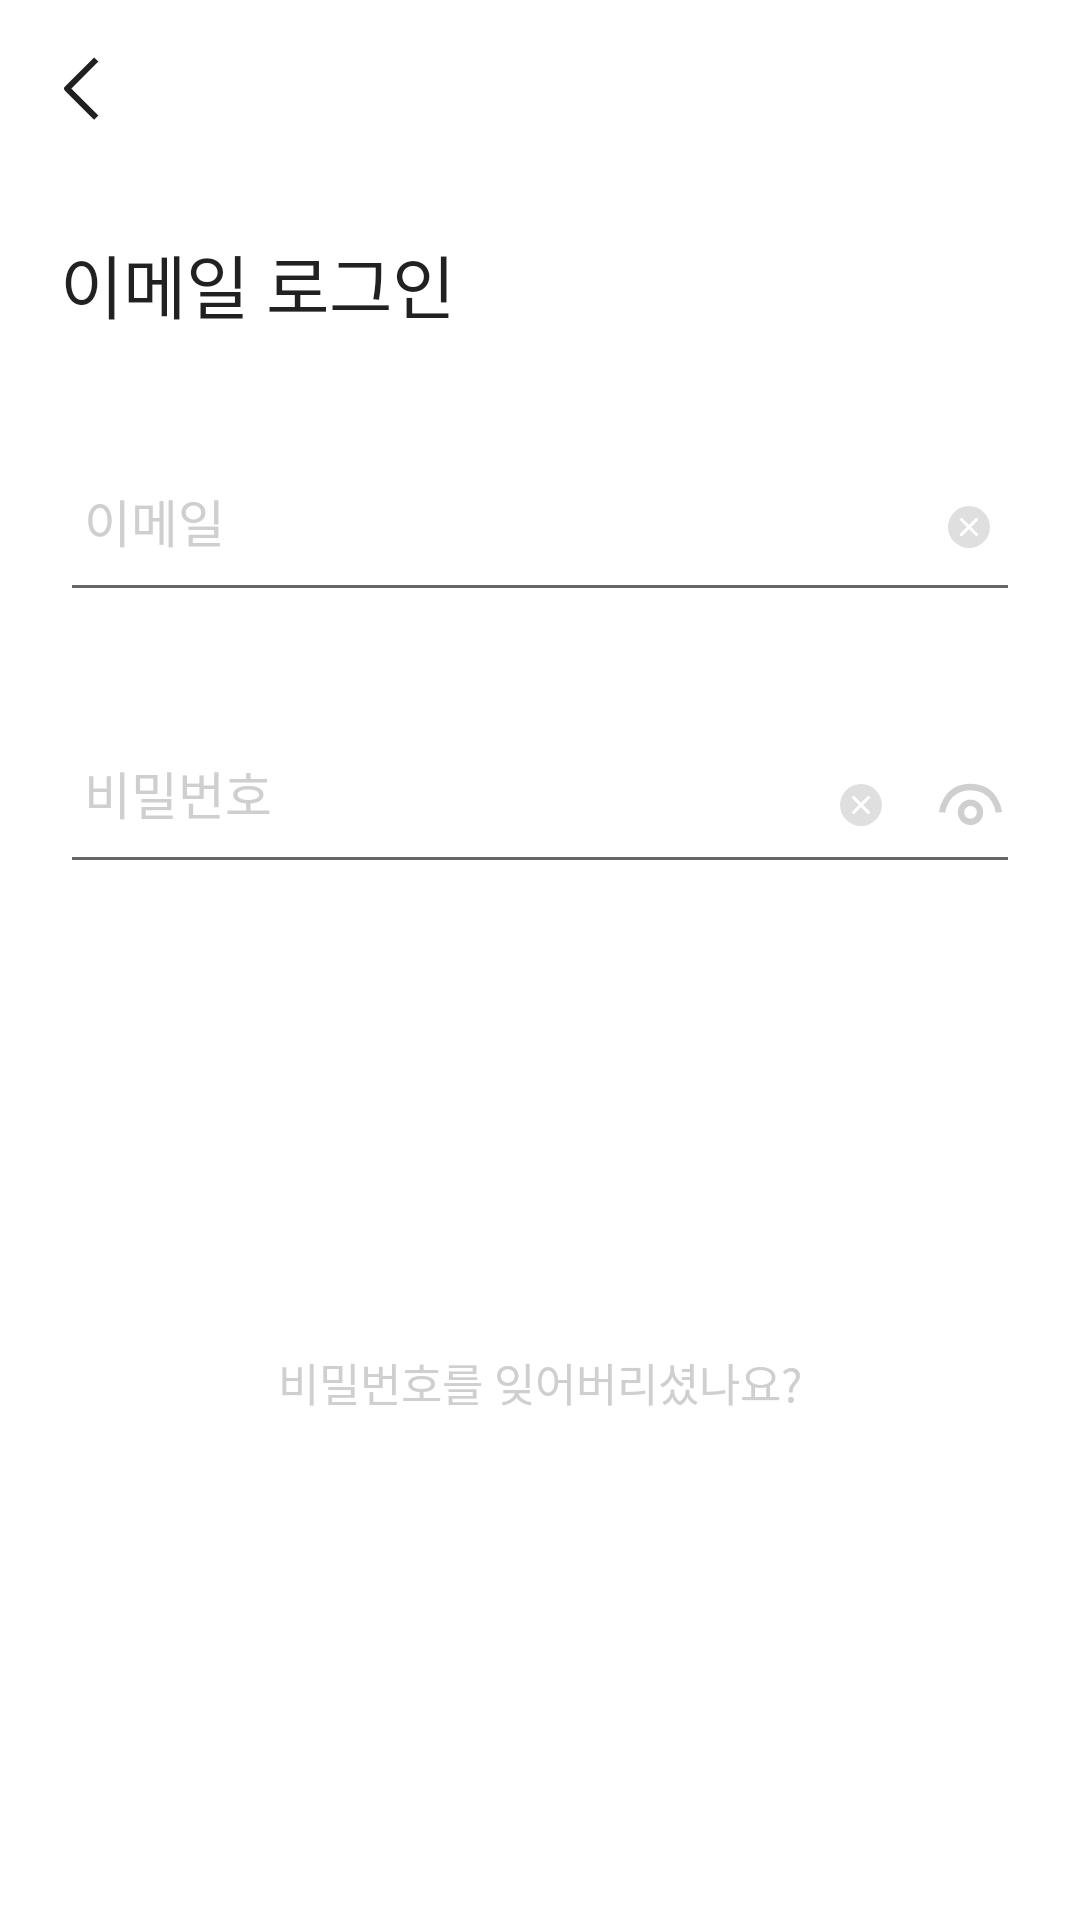

Android layout source for this screen:
<!-- AndroidManifest.xml: application theme Theme.Beforeget -->
<!-- res/layout/activitiy_email_signin.xml -->
<?xml version="1.0" encoding="utf-8"?>
<layout xmlns:android="http://schemas.android.com/apk/res/android"
    xmlns:app="http://schemas.android.com/apk/res-auto">

    <data>

    </data>

    <androidx.constraintlayout.widget.ConstraintLayout
        android:layout_width="match_parent"
        android:layout_height="match_parent">

        <ImageView
            android:id="@+id/img_email_signin_back_button"
            android:layout_width="wrap_content"
            android:layout_height="wrap_content"
            android:layout_marginStart="4dp"
            android:layout_marginTop="6dp"
            android:paddingHorizontal="17dp"
            android:paddingVertical="13dp"
            android:src="@drawable/ic_back_btn"
            app:layout_constraintStart_toStartOf="parent"
            app:layout_constraintTop_toTopOf="parent" />

        <TextView
            android:id="@+id/tv_email_signin_title"
            style="@style/Pretendard.Title.1_Medium_23"
            android:layout_width="wrap_content"
            android:layout_height="wrap_content"
            android:layout_marginStart="20dp"
            android:layout_marginTop="25dp"
            android:text="@string/email_sign_title"
            app:layout_constraintStart_toStartOf="parent"
            app:layout_constraintTop_toBottomOf="@+id/img_email_signin_back_button" />

        <EditText
            android:id="@+id/et_email_signin_email_input"
            android:layout_width="0dp"
            android:layout_height="wrap_content"
            android:layout_marginTop="42dp"
            android:layout_marginEnd="20dp"
            android:hint="@string/email_signin_hint_email_input"
            style="@style/Pretendard.Body.1_Medium_17.EditText"
            app:layout_constraintEnd_toEndOf="parent"
            app:layout_constraintStart_toStartOf="@+id/tv_email_signin_title"
            app:layout_constraintTop_toBottomOf="@+id/tv_email_signin_title" />

        <ImageView
            android:id="@+id/img_email_signin_email_clear_icon"
            android:layout_width="wrap_content"
            android:layout_marginBottom="4dp"
            android:layout_height="wrap_content"
            android:src="@drawable/img_login_btn_delete"
            app:layout_constraintBottom_toBottomOf="@+id/et_email_signin_email_input"
            app:layout_constraintEnd_toEndOf="@+id/et_email_signin_email_input"
            app:layout_constraintTop_toTopOf="@+id/et_email_signin_email_input" />

        <EditText
            android:id="@+id/et_email_signin_password_input"
            style="@style/Pretendard.Body.1_Medium_17.EditText"
            android:layout_width="0dp"
            android:hint="@string/email_signin_password_input"
            android:layout_height="wrap_content"
            android:layout_marginTop="40dp"
            app:layout_constraintEnd_toEndOf="@+id/et_email_signin_email_input"
            app:layout_constraintStart_toStartOf="@+id/et_email_signin_email_input"
            app:layout_constraintTop_toBottomOf="@+id/et_email_signin_email_input" />

        <ImageView
            android:id="@+id/img_email_signin_password_show_icon"
            android:layout_width="wrap_content"
            android:layout_height="wrap_content"
            android:src="@drawable/ic_btn_look"
            app:layout_constraintBottom_toBottomOf="@+id/et_email_signin_password_input"
            app:layout_constraintEnd_toEndOf="@+id/et_email_signin_password_input"
            app:layout_constraintTop_toTopOf="@+id/et_email_signin_password_input" />

        <ImageView
            android:id="@+id/img_email_signin_password_clear_icon"
            android:layout_width="wrap_content"
            android:layout_height="wrap_content"
            android:layout_marginEnd="2dp"
            android:src="@drawable/img_login_btn_delete"
            app:layout_constraintBottom_toBottomOf="@+id/img_email_signin_password_show_icon"
            app:layout_constraintEnd_toStartOf="@+id/img_email_signin_password_show_icon"
            app:layout_constraintTop_toTopOf="@+id/img_email_signin_password_show_icon" />

        <androidx.appcompat.widget.AppCompatButton
            android:id="@+id/appCompatButton"
            android:layout_width="0dp"
            android:layout_height="wrap_content"
            android:layout_marginTop="81dp"
            android:background="@drawable/rectangle_email_signin_button_radius_4dp"
            android:backgroundTint="@color/black200"
            android:paddingVertical="17dp"
            android:text="@string/email_signin_button"
            android:textColor="@color/white"
            app:layout_constraintEnd_toEndOf="@+id/et_email_signin_password_input"
            app:layout_constraintStart_toStartOf="@+id/et_email_signin_password_input"
            app:layout_constraintTop_toBottomOf="@+id/et_email_signin_password_input" />

        <TextView
            android:id="@+id/tv_email_signin_forget_password_text"
            android:layout_width="wrap_content"
            android:layout_height="wrap_content"
            style="@style/Pretendard.Body.5_Medium_15"
            android:textColor="@color/gray200"
            android:layout_marginTop="20dp"
            android:text="@string/email_signin_forget_password"
            app:layout_constraintEnd_toEndOf="@+id/appCompatButton"
            app:layout_constraintStart_toStartOf="@+id/appCompatButton"
            app:layout_constraintTop_toBottomOf="@+id/appCompatButton" />


    </androidx.constraintlayout.widget.ConstraintLayout>
</layout>
<!-- resources referenced by this layout -->
<resources>
  <color name="black200">#202020</color>
  <color name="gray200">#CFCFCF</color>
  <color name="white">#FFFFFFFF</color>
  <!-- drawable ic_back_btn (drawable) -->
  <vector xmlns:android="http://schemas.android.com/apk/res/android"
      android:width="12dp"
      android:height="21dp"
      android:viewportWidth="12"
      android:viewportHeight="21">
    <path
        android:pathData="M10.375,19.5415L1.375,10.5415L10.375,1.5415"
        android:strokeLineJoin="round"
        android:strokeWidth="2"
        android:fillColor="#00000000"
        android:strokeColor="#202020"
        android:strokeLineCap="square"/>
  </vector>
  <!-- drawable ic_btn_look (drawable) -->
  <vector xmlns:android="http://schemas.android.com/apk/res/android"
      android:width="34dp"
      android:height="34dp"
      android:viewportWidth="34"
      android:viewportHeight="34">
    <path
        android:pathData="M17.5035,18.4449m-3.1667,0a3.1667,3.1667 0,1 1,6.3333 0a3.1667,3.1667 0,1 1,-6.3333 0"
        android:strokeWidth="2.11111"
        android:fillColor="#00000000"
        android:strokeColor="#CFCFCF"/>
    <path
        android:pathData="M27,18.4453C27,18.4453 25.9444,10.0009 17.5,10.0009C9.0556,10.0009 8,18.4453 8,18.4453"
        android:strokeWidth="2.11111"
        android:fillColor="#00000000"
        android:strokeColor="#CFCFCF"/>
  </vector>
  <!-- drawable img_login_btn_delete (drawable) -->
  <vector xmlns:android="http://schemas.android.com/apk/res/android"
      android:width="34dp"
      android:height="34dp"
      android:viewportWidth="34"
      android:viewportHeight="34">
    <path
        android:pathData="M17,16m-7,0a7,7 0,1 1,14 0a7,7 0,1 1,-14 0"
        android:fillColor="#DFDFDF"/>
    <path
        android:strokeWidth="1"
        android:pathData="M14.5,13.5L19.5,18.5"
        android:fillColor="#00000000"
        android:strokeColor="#ffffff"
        android:strokeLineCap="round"/>
    <path
        android:strokeWidth="1"
        android:pathData="M14.5,18.5L19.5,13.5"
        android:fillColor="#00000000"
        android:strokeColor="#ffffff"
        android:strokeLineCap="round"/>
  </vector>
  <string name="email_sign_title">이메일 로그인</string>
  <string name="email_signin_button">로그인</string>
  <string name="email_signin_forget_password">비밀번호를 잊어버리셨나요?</string>
  <string name="email_signin_hint_email_input">이메일</string>
  <string name="email_signin_password_input">비밀번호</string>
  <style name="Pretendard.Body.5_Medium_15" parent="android:TextAppearance">
          <item name="android:fontFamily">@font/pretendard_medium</item>
          <item name="android:textSize">15dp</item>
          <item name="android:lineSpacingExtra">9dp</item>
      </style>
  <style name="Pretendard.Title.1_Medium_23" parent="android:TextAppearance">
          <item name="android:fontFamily">@font/pretendard_medium</item>
          <item name="android:textSize">23dp</item>
          <item name="android:lineSpacingExtra">11dp</item>
      </style>
  <style name="Theme.Beforeget" parent="Theme.MaterialComponents.DayNight.NoActionBar">
          
          <item name="colorPrimary">@color/black200</item>
          <item name="colorPrimaryVariant">@color/purple_700</item>
          <item name="colorOnPrimary">@color/black200</item>
          
          <item name="colorSecondary">@color/black200</item>
          <item name="colorSecondaryVariant">@color/teal_700</item>
          <item name="colorOnSecondary">@color/black</item>
          
          <item name="android:statusBarColor" tools:targetApi="l">@color/black200</item>
          <item name="android:includeFontPadding">false</item>
      </style>
  <color name="purple_700">#FF3700B3</color>
  <color name="teal_700">#FF018786</color>
  <color name="black">#FF000000</color>
</resources>
